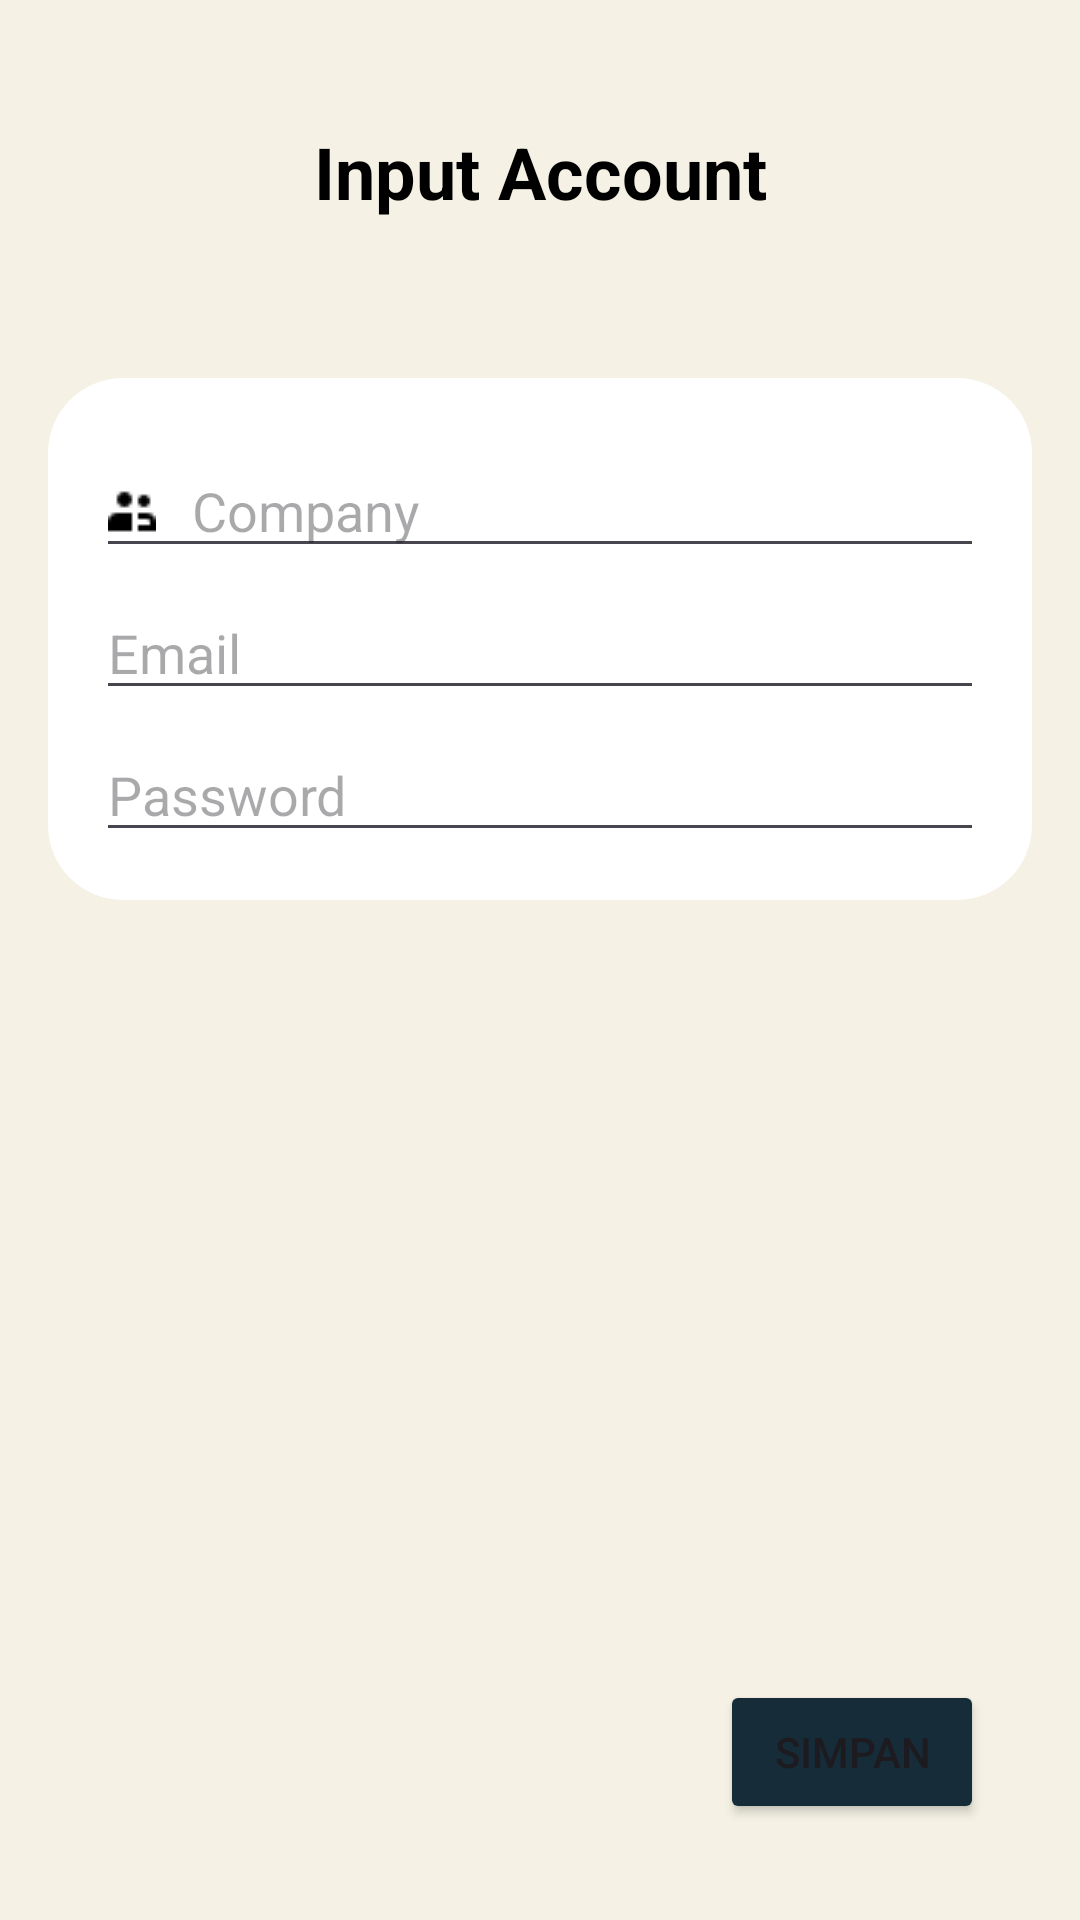

Android layout source for this screen:
<!-- AndroidManifest.xml: application theme Theme.ToDoList -->
<!-- res/layout/input_acc.xml -->
<RelativeLayout xmlns:android="http://schemas.android.com/apk/res/android"
    android:layout_width="match_parent"
    android:layout_height="match_parent"
    android:padding="16dp"
    android:background="@color/s2">


    <View
        android:id="@+id/view1"
        android:layout_width="match_parent"
        android:layout_height="95dp"
        />
    
    <TextView
        android:layout_width="match_parent"
        android:layout_height="wrap_content"
        android:text="Input Account"
        android:textStyle="bold"
        android:textColor="@color/black"
        android:textSize="24sp"
        android:gravity="center"
        android:layout_marginTop="25dp"/>

    
    <LinearLayout
        android:layout_width="400dp"
        android:layout_height="wrap_content"
        android:layout_below="@id/view1"
        android:layout_centerHorizontal="true"
        android:background="@drawable/box"
        android:orientation="vertical"
        android:padding="16dp"
        android:layout_marginTop="15dp">

    
    <EditText
        android:id="@+id/etCompany"
        android:layout_width="match_parent"
        android:layout_height="wrap_content"
        android:hint="Company"
        android:drawablePadding="12dp"
        android:drawableLeft="@drawable/group"
        android:inputType="text"
        android:layout_marginTop="6dp"/>

    
    <EditText
        android:id="@+id/etEmail"
        android:layout_width="match_parent"
        android:layout_height="wrap_content"
        android:drawablePadding="12dp"
        android:drawableLeft="@drawable/person"
        android:hint="Email"
        android:inputType="text"
        android:layout_marginTop="6dp"/>

    
    <EditText
        android:id="@+id/etPassword"
        android:layout_width="match_parent"
        android:layout_height="wrap_content"
        android:drawablePadding="12dp"
        android:drawableLeft="@drawable/person"
        android:hint="Password"
        android:inputType="text"
        android:layout_marginTop="6dp"/>

</LinearLayout>

    
    <Button
    android:id="@+id/btnSimpan"
    android:layout_width="wrap_content"
    android:layout_height="wrap_content"
    android:text="Simpan"
    android:layout_alignParentEnd="true"
    android:layout_alignParentBottom="true"
    android:layout_marginStart="16dp"
    android:layout_marginTop="16dp"
    android:layout_marginEnd="16dp"
    android:layout_marginBottom="16dp"
    android:backgroundTint="@color/p1"/>
    </RelativeLayout>
<!-- resources referenced by this layout -->
<resources>
  <color name="black">#FF000000</color>
  <color name="p1">#162C38</color>
  <color name="s2">#F5F2E5</color>
  <!-- drawable box (drawable) -->
  <?xml version="1.0" encoding="utf-8"?>
  <shape xmlns:android="http://schemas.android.com/apk/res/android">
      <gradient
          android:startColor="@color/white"
          android:endColor="@color/white"
          android:angle="150"/>
      <corners
          android:topLeftRadius="25dp"
          android:topRightRadius="25dp"
          android:bottomRightRadius="25dp"
          android:bottomLeftRadius="25dp"></corners>
  
  </shape>
  <!-- drawable group: png bitmap (drawable, 215 bytes) -->
  <style name="Theme.ToDoList" parent="Base.Theme.ToDoList" />
  <color name="white">#FFFFFFFF</color>
  <style name="Base.Theme.ToDoList" parent="Theme.Material3.DayNight.NoActionBar">
          
  
      </style>
</resources>
